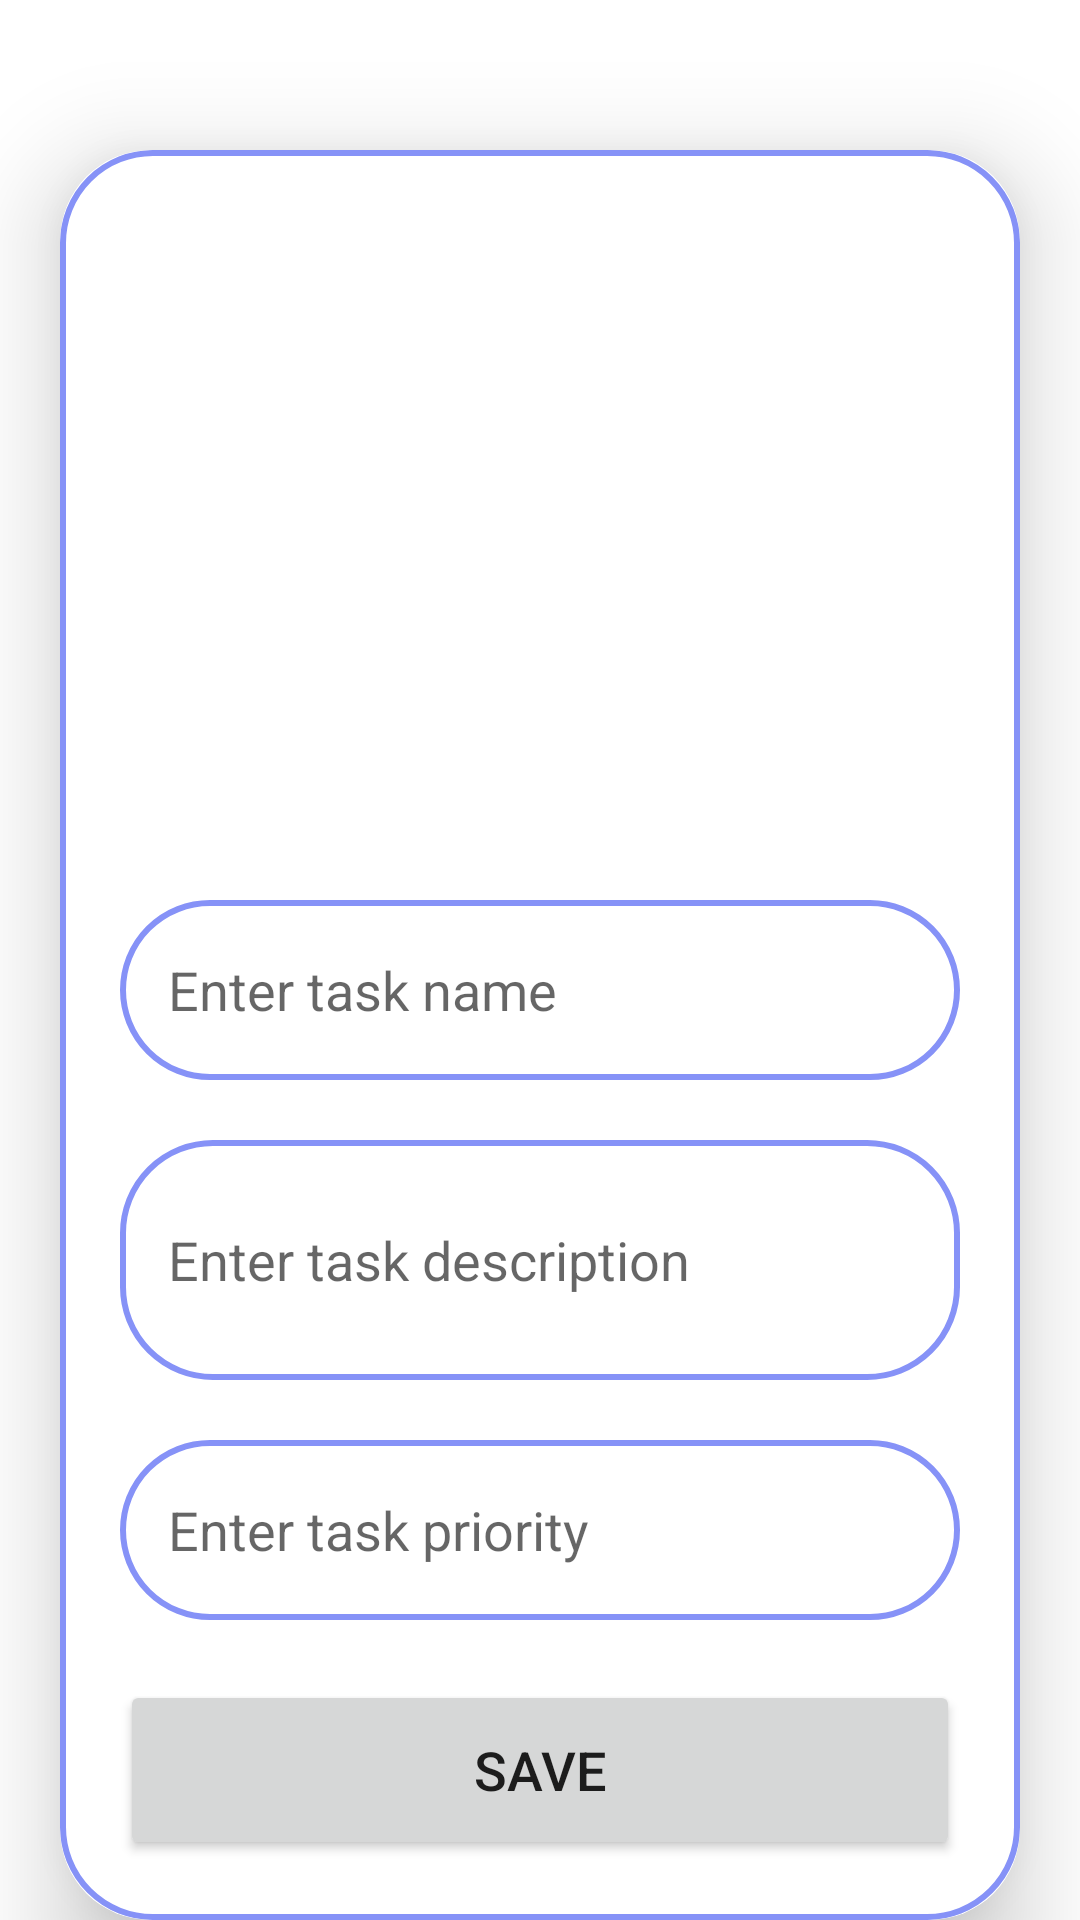

Android layout source for this screen:
<!-- AndroidManifest.xml: application theme Theme.NavigationDrawer -->
<!-- res/layout/fragment_share.xml -->
<?xml version="1.0" encoding="utf-8"?>
    <ScrollView xmlns:android="http://schemas.android.com/apk/res/android"
        xmlns:app="http://schemas.android.com/apk/res-auto"
        xmlns:tools="http://schemas.android.com/tools"
        android:layout_width="match_parent"
        android:layout_height="match_parent"
        tools:context=".ShareFragment">

        <androidx.cardview.widget.CardView
            android:layout_width="match_parent"
            android:layout_height="wrap_content"
            android:layout_marginStart="20dp"
            android:layout_marginTop="50dp"
            android:layout_marginEnd="20dp"
            app:cardCornerRadius="30dp"
            app:cardElevation="20dp">

            <LinearLayout
                android:layout_width="match_parent"
                android:layout_height="wrap_content"
                android:layout_gravity="center_horizontal"
                android:background="@drawable/lavender_border"
                android:orientation="vertical"
                android:padding="20dp">

                <ImageView
                    android:id="@+id/uploadImage"
                    android:layout_width="match_parent"
                    android:layout_height="200dp"
                    android:layout_marginTop="10dp"
                    android:scaleType="fitXY"
                    android:src="@drawable/baseline_image_search_24" />

                <EditText
                    android:id="@+id/uploadTitle"
                    android:layout_width="match_parent"
                    android:layout_height="60dp"
                    android:layout_marginTop="20dp"
                    android:background="@drawable/lavender_border"
                    android:gravity="start|center_vertical"
                    android:hint="Enter task name"
                    android:maxLines="1"
                    android:padding="16dp"
                    android:textColor="@color/lavender" />

                <EditText
                    android:id="@+id/uploadDesc"
                    android:layout_width="match_parent"
                    android:layout_height="80dp"
                    android:layout_marginTop="20dp"
                    android:background="@drawable/lavender_border"
                    android:gravity="start|center_vertical"
                    android:hint="Enter task description"
                    android:padding="16dp"
                    android:textColor="@color/lavender" />

                <EditText
                    android:id="@+id/uploadPriority"
                    android:layout_width="match_parent"
                    android:layout_height="60dp"
                    android:layout_marginTop="20dp"
                    android:background="@drawable/lavender_border"
                    android:gravity="start|center_vertical"
                    android:hint="Enter task priority"
                    android:padding="16dp"
                    android:textColor="@color/lavender" />

                <Button
                    android:id="@+id/saveButton"
                    android:layout_width="match_parent"
                    android:layout_height="60dp"
                    android:layout_marginTop="20dp"
                    android:text="Save"
                    android:textSize="18sp"
                    app:cornerRadius="20dp" />


            </LinearLayout>

        </androidx.cardview.widget.CardView>

    </ScrollView>
<!-- resources referenced by this layout -->
<resources>
  <color name="lavender">#8692f7</color>
  <!-- drawable lavender_border (drawable) -->
  <?xml version="1.0" encoding="utf-8"?>
  
  
  <shape xmlns:android="http://schemas.android.com/apk/res/android"
  android:shape="rectangle">
  <stroke
      android:width="2dp"
      android:color="@color/lavender"/>
  <corners
      android:radius="30dp"/>
  </shape>
  <style name="Theme.NavigationDrawer" parent="Theme.MaterialComponents.DayNight.DarkActionBar">
          
          <item name="colorPrimary">@color/lavender</item>
          <item name="colorPrimaryVariant">@color/lavender</item>
          <item name="colorOnPrimary">@color/white</item>
          
          <item name="colorSecondary">@color/teal_200</item>
          <item name="colorSecondaryVariant">@color/teal_700</item>
          <item name="colorOnSecondary">@color/black</item>
          
          <item name="android:statusBarColor">?attr/colorPrimaryVariant</item>
          
      </style>
  <color name="white">#FFFFFFFF</color>
  <color name="teal_200">#FF03DAC5</color>
  <color name="teal_700">#FF018786</color>
  <color name="black">#FF000000</color>
</resources>
